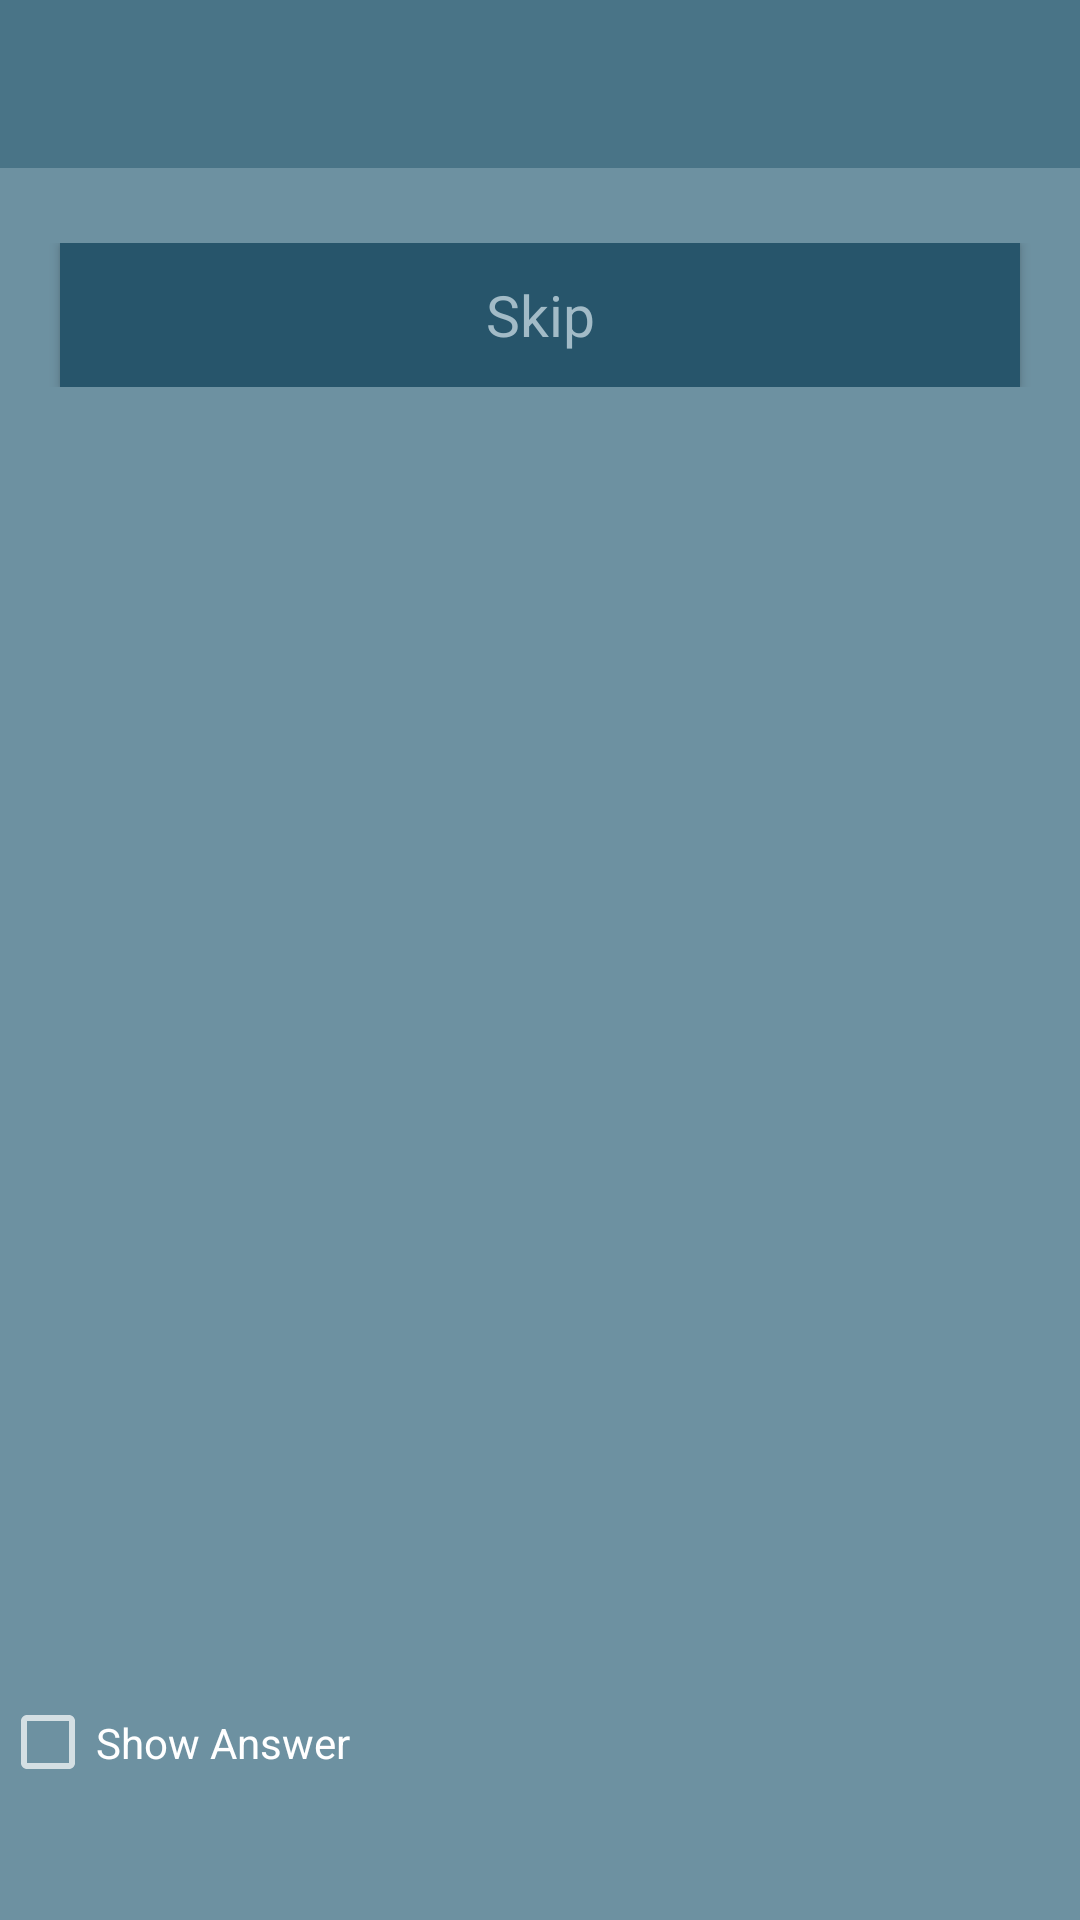

Reconstruct the res/layout file that produces this screen, plus the resources it refers to.
<!-- AndroidManifest.xml: application theme AppTheme -->
<!-- res/layout/flashcard_pack_main.xml -->
<?xml version="1.0" encoding="utf-8"?>
<LinearLayout xmlns:android="http://schemas.android.com/apk/res/android"
              xmlns:tools="http://schemas.android.com/tools"
              android:layout_width="match_parent"
              android:layout_height="match_parent"
              android:orientation="vertical"
              android:weightSum="4"
              android:background="@color/default_background">

    <include layout="@layout/standard_toolbar" android:id="@+id/standardToolbar" />

    <Space
        android:layout_width="match_parent"
        android:layout_height="25dp"/>

    <LinearLayout
        android:layout_width="match_parent"
        android:layout_height="wrap_content">

        <Space
            android:layout_width="20dp"
            android:layout_height="wrap_content"/>

        <Button
            android:layout_width="wrap_content"
            android:layout_height="wrap_content"
            android:layout_weight=".15"
            android:text="Skip"
            android:onClick="skipCard"
            style="@style/DefaultButtonStyle"/>

        <Space
            android:layout_width="20dp"
            android:layout_height="wrap_content"/>
    </LinearLayout>

    <Space
        android:layout_width="match_parent"
        android:layout_height="20dp" />

    <LinearLayout
        android:layout_width="match_parent"
        android:layout_height="wrap_content"
        android:minHeight="50dp"
        android:paddingLeft="@dimen/activity_horizontal_margin"
        android:paddingRight="@dimen/activity_horizontal_margin"
        android:id="@+id/question_frag_container"
        android:orientation="vertical"
        android:layout_weight="1.75"/>

    <Space
        android:layout_width="match_parent"
        android:layout_height="5dp" />

    <LinearLayout
        android:layout_width="match_parent"
        android:layout_height="wrap_content"
        android:id="@+id/answer_frag_container"
        android:paddingLeft="@dimen/activity_horizontal_margin"
        android:paddingRight="@dimen/activity_horizontal_margin"
        android:orientation="vertical"
        android:layout_weight="1.75"
        android:visibility="invisible"/>

    <CheckBox
        android:layout_width="wrap_content"
        android:layout_height="wrap_content"
        android:layout_weight=".15"
        android:text="Show Answer"
        android:id="@+id/checkBox"
        android:onClick="toggleShowAnswer"/>

</LinearLayout>
<!-- res/layout/standard_toolbar.xml (included above) -->
<?xml version="1.0" encoding="utf-8"?>
<android.support.v7.widget.Toolbar
    xmlns:android="http://schemas.android.com/apk/res/android"
    android:layout_height="?android:attr/actionBarSize"
    android:layout_width="match_parent"
    android:background="@color/header"
    android:id="@+id/toolbar">

</android.support.v7.widget.Toolbar>
<!-- resources referenced by this layout -->
<resources>
  <color name="default_background">#FF6D91A1</color>
  <color name="header">#FF497487</color>
  <style name="DefaultButtonStyle" parent="android:Widget.Button">
          <item name="android:background">@color/secondary_v1</item>
          <item name="android:textColor">@color/label_text_v2</item>
          <item name="android:textSize">19sp</item>
      </style>
  <style name="AppTheme" parent="Theme.AppCompat.NoActionBar">
          
          <item name="windowActionBar">false</item>
          
      </style>
  <color name="secondary_v1">#FF27556B</color>
  <color name="label_text_v2">#FFA2BBC7</color>
</resources>
